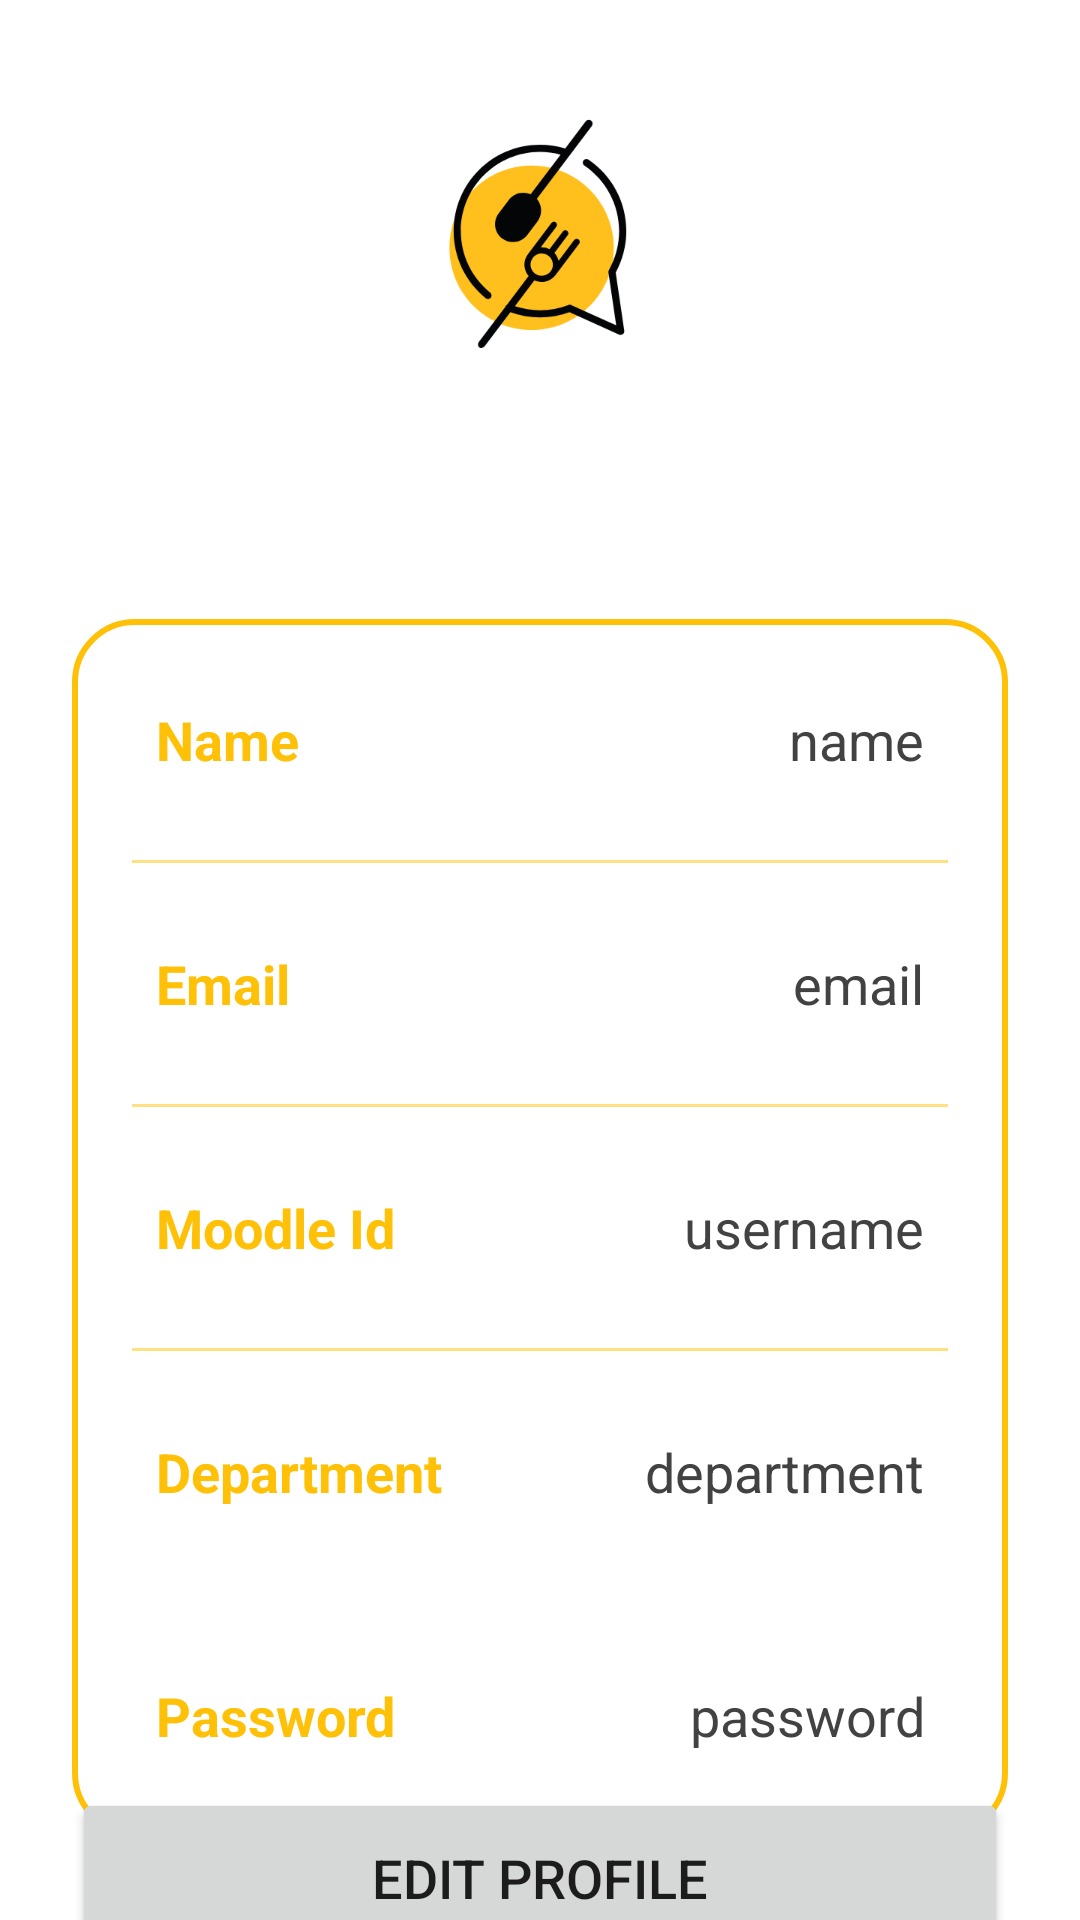

The Android layout XML behind this screen, and the referenced resources:
<!-- AndroidManifest.xml: application theme Theme.SignupLoginRealtime -->
<!-- res/layout/sai_pooja_frag_nav_profile.xml -->
<?xml version="1.0" encoding="utf-8"?>
<androidx.constraintlayout.widget.ConstraintLayout
    xmlns:android="http://schemas.android.com/apk/res/android"
    xmlns:app="http://schemas.android.com/apk/res-auto"
    xmlns:tools="http://schemas.android.com/tools"
    android:layout_width="match_parent"
    android:layout_height="match_parent"
    android:background="@drawable/profilebkg"
    tools:context=".sai_pooja_frag_nav_profile">

    <ImageView
        android:layout_width="100dp"
        android:layout_height="100dp"
        android:id="@+id/profileImg"
        android:layout_marginTop="30dp"
        android:src="@drawable/bitslogo"
        app:layout_constraintEnd_toEndOf="parent"
        app:layout_constraintStart_toStartOf="parent"
        app:layout_constraintTop_toTopOf="parent"/>

    <TextView
        android:layout_width="wrap_content"
        android:layout_height="wrap_content"
        android:id="@+id/titleName"
        android:layout_marginTop="10dp"
        android:text="Name"
        android:textColor="@color/white"
        android:textSize="20sp"
        android:textStyle="bold"
        app:layout_constraintEnd_toEndOf="@id/profileImg"
        app:layout_constraintStart_toStartOf="@id/profileImg"
        app:layout_constraintTop_toBottomOf="@id/profileImg"/>

    <TextView
        android:layout_width="wrap_content"
        android:layout_height="wrap_content"
        android:id="@+id/titleUsername"
        android:text="username"
        android:textColor="@color/white"
        android:textSize="18sp"
        app:layout_constraintEnd_toEndOf="@id/titleName"
        app:layout_constraintStart_toStartOf="@id/titleName"
        app:layout_constraintTop_toBottomOf="@id/titleName"/>

    <LinearLayout
        android:layout_width="match_parent"
        android:layout_height="wrap_content"
        android:id="@+id/linearLayout"
        android:orientation="vertical"
        android:padding="10dp"
        android:background="@drawable/white_background"
        android:layout_marginStart="24dp"
        android:layout_marginEnd="24dp"
        android:layout_marginVertical="15dp"
        app:layout_constraintEnd_toEndOf="parent"
        app:layout_constraintStart_toStartOf="parent"
        app:layout_constraintTop_toBottomOf="@id/titleUsername">

        <LinearLayout
            android:layout_width="match_parent"
            android:layout_height="match_parent"
            android:padding="8dp"
            android:layout_marginLeft="10dp"
            android:layout_marginRight="10dp"
            android:layout_marginBottom="10dp"
            android:layout_marginTop="10dp"
            android:orientation="horizontal">

            <TextView
                android:layout_width="wrap_content"
                android:layout_height="wrap_content"
                android:id="@+id/name"
                android:layout_weight="1"
                android:text="Name"
                android:textStyle="bold"
                android:textColor="@color/yellow"
                android:textSize="18sp"/>

            <TextView
                android:layout_width="wrap_content"
                android:layout_height="wrap_content"
                android:id="@+id/profileName"
                android:text="name"
                android:layout_weight="1"
                android:textAlignment="viewEnd"
                android:textColor="@color/grey"
                android:textSize="18sp"/>

        </LinearLayout>

        <androidx.appcompat.widget.AppCompatImageView
            android:layout_width="match_parent"
            android:layout_height="1dp"
            android:layout_margin="10dp"
            android:alpha="0.5"
            android:background="@color/yellow"/>

        <LinearLayout
            android:layout_width="match_parent"
            android:layout_height="match_parent"
            android:layout_margin="10dp"
            android:padding="8dp"
            android:orientation="horizontal">

            <TextView
                android:layout_width="wrap_content"
                android:layout_height="wrap_content"
                android:id="@+id/email"
                android:layout_weight="1"
                android:text="Email"
                android:textStyle="bold"
                android:textColor="@color/yellow"
                android:textSize="18sp"/>

            <TextView
                android:layout_width="wrap_content"
                android:layout_height="wrap_content"
                android:id="@+id/profileEmail"
                android:text="email"
                android:layout_weight="1"
                android:textAlignment="viewEnd"
                android:textColor="@color/grey"
                android:textSize="18sp"/>

        </LinearLayout>

        <androidx.appcompat.widget.AppCompatImageView
            android:layout_width="match_parent"
            android:layout_height="1dp"
            android:layout_margin="10dp"
            android:alpha="0.5"
            android:background="@color/yellow"/>

        <LinearLayout
            android:layout_width="match_parent"
            android:layout_height="match_parent"
            android:layout_margin="10dp"
            android:padding="8dp"
            android:orientation="horizontal">

            <TextView
                android:layout_width="wrap_content"
                android:layout_height="wrap_content"
                android:id="@+id/username"
                android:layout_weight="1"
                android:text="Moodle Id"
                android:textStyle="bold"
                android:textColor="@color/yellow"
                android:textSize="18sp"/>

            <TextView
                android:layout_width="wrap_content"
                android:layout_height="wrap_content"
                android:id="@+id/profileUsername"
                android:text="username"
                android:layout_weight="1"
                android:textAlignment="viewEnd"
                android:textColor="@color/grey"
                android:textSize="18sp"/>

        </LinearLayout>
        <androidx.appcompat.widget.AppCompatImageView
            android:layout_width="match_parent"
            android:layout_height="1dp"
            android:layout_margin="10dp"
            android:alpha="0.5"
            android:background="@color/yellow"/>

        <LinearLayout
            android:layout_width="match_parent"
            android:layout_height="match_parent"
            android:layout_margin="10dp"
            android:padding="8dp"
            android:orientation="horizontal">

            <TextView
                android:layout_width="wrap_content"
                android:layout_height="wrap_content"
                android:id="@+id/department"
                android:layout_weight="1"
                android:text="Department"
                android:textStyle="bold"
                android:textColor="@color/yellow"
                android:textSize="18sp"/>

            <TextView
                android:layout_width="wrap_content"
                android:layout_height="wrap_content"
                android:id="@+id/profileDepartment1"
                android:text="@string/department"
                android:layout_weight="1"
                android:textAlignment="viewEnd"
                android:textColor="@color/grey"
                android:textSize="18sp"/>

        </LinearLayout>

        <androidx.appcompat.widget.AppCompatImageView
            android:layout_width="match_parent"
            android:layout_height="1dp"
            android:layout_margin="10dp"
            android:alpha="0.5"
            android:textColor="@color/yellow"/>

        <LinearLayout
            android:layout_width="match_parent"
            android:layout_height="match_parent"
            android:layout_margin="10dp"
            android:padding="8dp"
            android:orientation="horizontal">

            <TextView
                android:layout_width="wrap_content"
                android:layout_height="wrap_content"
                android:id="@+id/password"
                android:layout_weight="1"
                android:text="Password"
                android:textStyle="bold"
                android:textColor="@color/yellow"
                android:textSize="18sp"/>

            <TextView
                android:layout_width="wrap_content"
                android:layout_height="wrap_content"
                android:id="@+id/profilePassword"
                android:text="password"
                android:layout_weight="1"
                android:textAlignment="viewEnd"
                android:textColor="@color/grey"
                android:textSize="18sp"/>

        </LinearLayout>

    </LinearLayout>

    <Button
        android:layout_width="0dp"
        android:layout_height="60dp"
        android:id="@+id/editButton"
        android:gravity="center"
        android:text="Edit Profile"
        android:textSize="18sp"
        app:cornerRadius = "20dp"
        app:layout_constraintBottom_toBottomOf="parent"
        app:layout_constraintEnd_toEndOf="@id/linearLayout"
        app:layout_constraintStart_toStartOf="@id/linearLayout"
        app:layout_constraintTop_toBottomOf="@id/linearLayout"/>

</androidx.constraintlayout.widget.ConstraintLayout>
<!-- resources referenced by this layout -->
<resources>
  <color name="grey">#ff424242</color>
  <color name="white">#FFFFFFFF</color>
  <color name="yellow">#FFC107</color>
  <!-- drawable bitslogo: png bitmap (drawable, 31786 bytes) -->
  <!-- drawable white_background (drawable) -->
  <?xml version="1.0" encoding="utf-8"?>
  <selector xmlns:android="http://schemas.android.com/apk/res/android">
  
      <item>
  
          <shape
              android:shape="rectangle">
  
              <solid
                  android:color="@color/white"/>
  
              <corners
                  android:radius="20dp"/>
  
              <stroke
                  android:width="2dp"
                  android:color="@color/yellow"/>
  
          </shape>
  
      </item>
  
  </selector>
  <string name="department">department</string>
  <style name="Theme.SignupLoginRealtime" parent="Theme.MaterialComponents.DayNight.DarkActionBar">
          
          <item name="windowActionBar">false</item>
          <item name="windowNoTitle">true</item>
  
          
          <item name="colorPrimary">@color/yellow</item>
          <item name="colorPrimaryVariant">@color/dull_yellow</item>
          <item name="colorOnPrimary">@color/black</item>
          
          <item name="colorSecondary">@color/teal_200</item>
          <item name="colorSecondaryVariant">@color/teal_200</item>
          <item name="colorOnSecondary">@color/black</item>
          
          <item name="android:statusBarColor">?attr/colorPrimaryVariant</item>
      </style>
  <color name="dull_yellow">#FF9B0B</color>
  <color name="black">#FF000000</color>
  <color name="teal_200">#FF03DAC5</color>
</resources>
